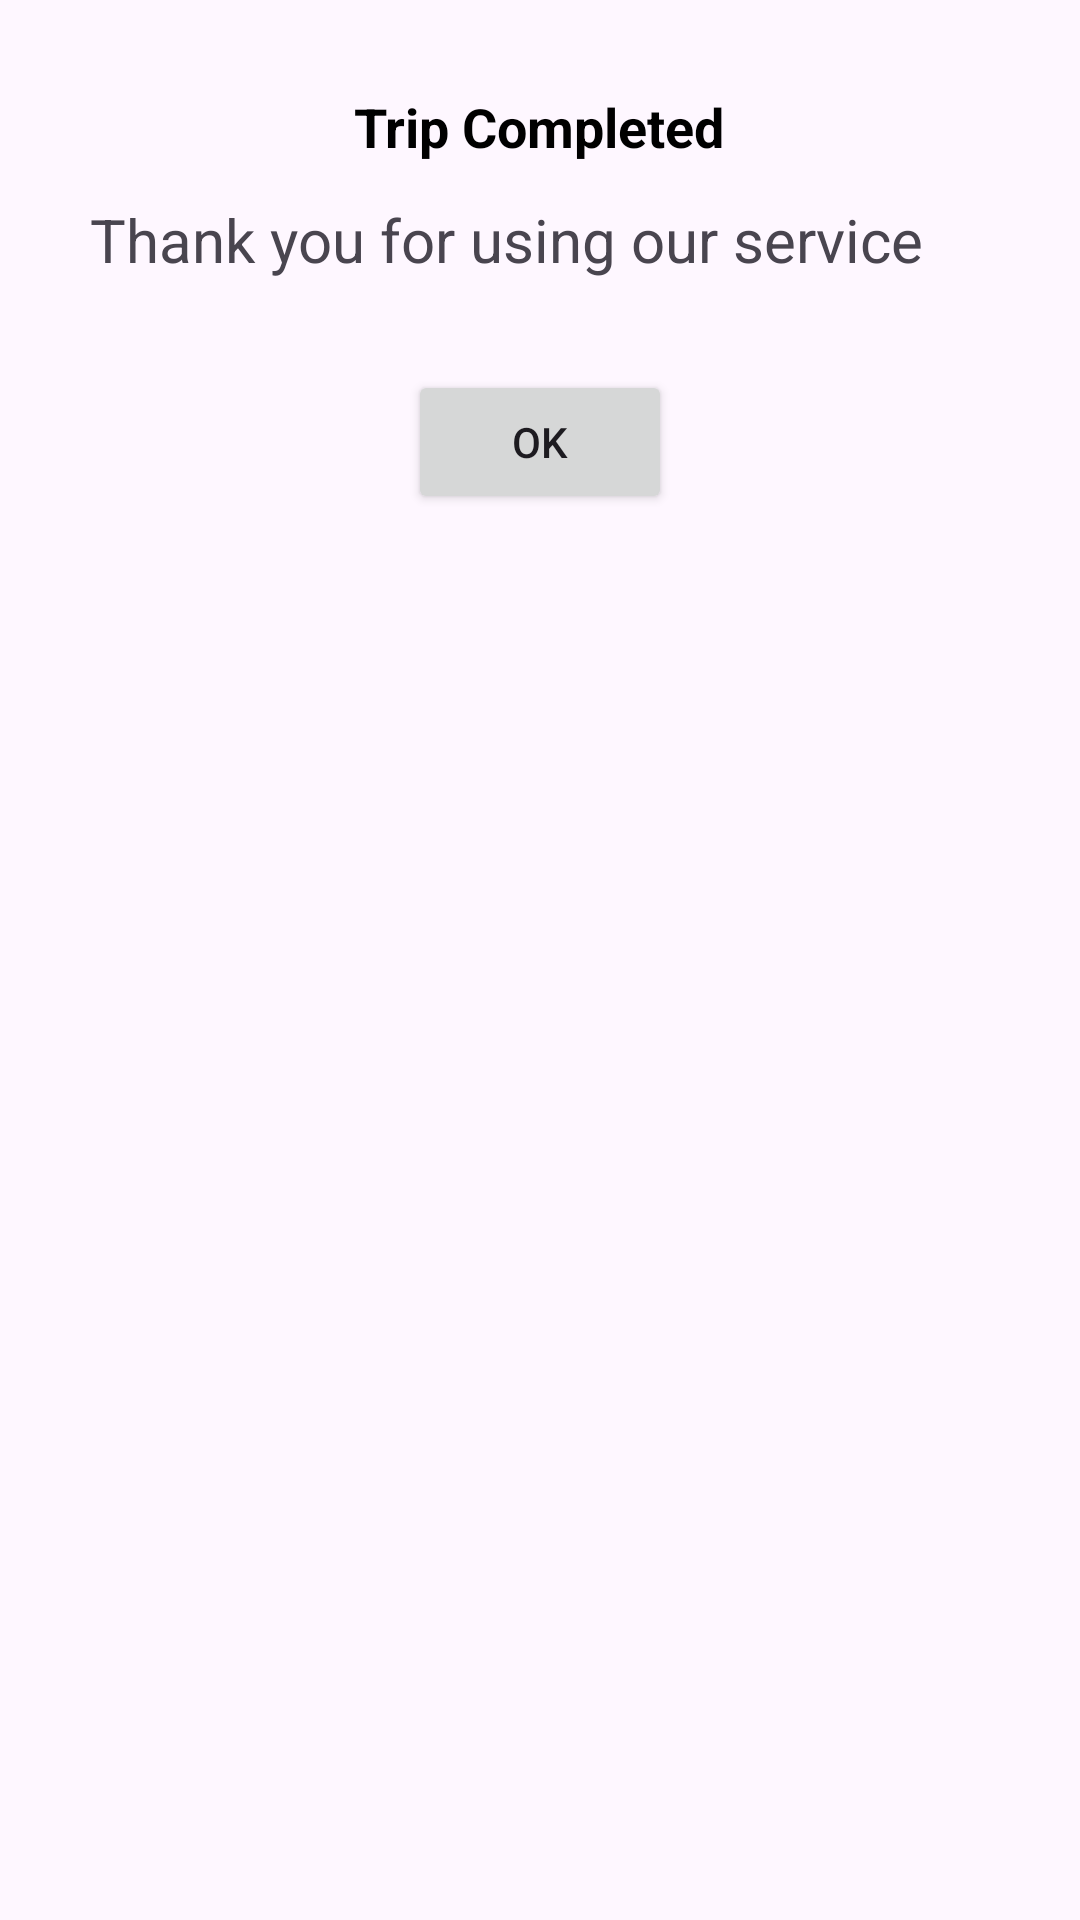

Produce the Android XML layout that renders to this screen, including the resource entries it uses.
<!-- AndroidManifest.xml: application theme Theme.CrabCustomer -->
<!-- res/layout/trip_completed_dialog.xml -->
<?xml version="1.0" encoding="utf-8"?>
<LinearLayout
    xmlns:android="http://schemas.android.com/apk/res/android"
    android:layout_width="wrap_content"
    android:layout_height="wrap_content"
    android:orientation="vertical"
    android:padding="30dp"
    android:background="@drawable/rounded_background_white">

    <TextView
        android:id="@+id/title_trip_completed"
        android:layout_width="wrap_content"
        android:layout_height="wrap_content"
        android:text="Trip Completed"
        style="@style/title_1"
        android:layout_gravity="center_horizontal"/>


    <TextView
        android:id="@+id/message1"
        android:layout_width="wrap_content"
        android:layout_height="wrap_content"
        android:layout_marginTop="12dp"
        android:text="Thank you for using our service"
        android:textSize="20sp" />


    <Button
        android:id="@+id/ok_button"
        android:layout_width="wrap_content"
        android:layout_height="wrap_content"
        android:layout_marginTop="30dp"
        android:layout_gravity="center_horizontal"
        android:text="OK" />

</LinearLayout>
<!-- resources referenced by this layout -->
<resources>
  <style name="title_1" parent="@style/TextColor">
          <item name="android:textStyle">bold</item>
          <item name="android:textSize">18sp</item>
      </style>
  <style name="Theme.CrabCustomer" parent="Base.Theme.CrabCustomer" />
  <style name="TextColor">
          <item name="android:textColor">@color/black</item>
      </style>
  <style name="Base.Theme.CrabCustomer" parent="Theme.Material3.DayNight.NoActionBar">
          
          <item name="colorPrimary">@color/primary_1</item>
          <item name="colorPrimaryVariant">@color/primary_1</item>
          <item name="colorOnPrimary">@color/white</item>
          <item name="colorSecondary">@color/primary_2</item>
          <item name="colorSecondaryVariant">@color/primary_2</item>
          <item name="colorOnSecondary">@color/black</item>
          <item name="android:statusBarColor">@color/primary_1</item>
      </style>
  <color name="black">#FF000000</color>
  <color name="primary_1">#00B14F</color>
  <color name="white">#FFFFFFFF</color>
  <color name="primary_2">#00814C</color>
</resources>
